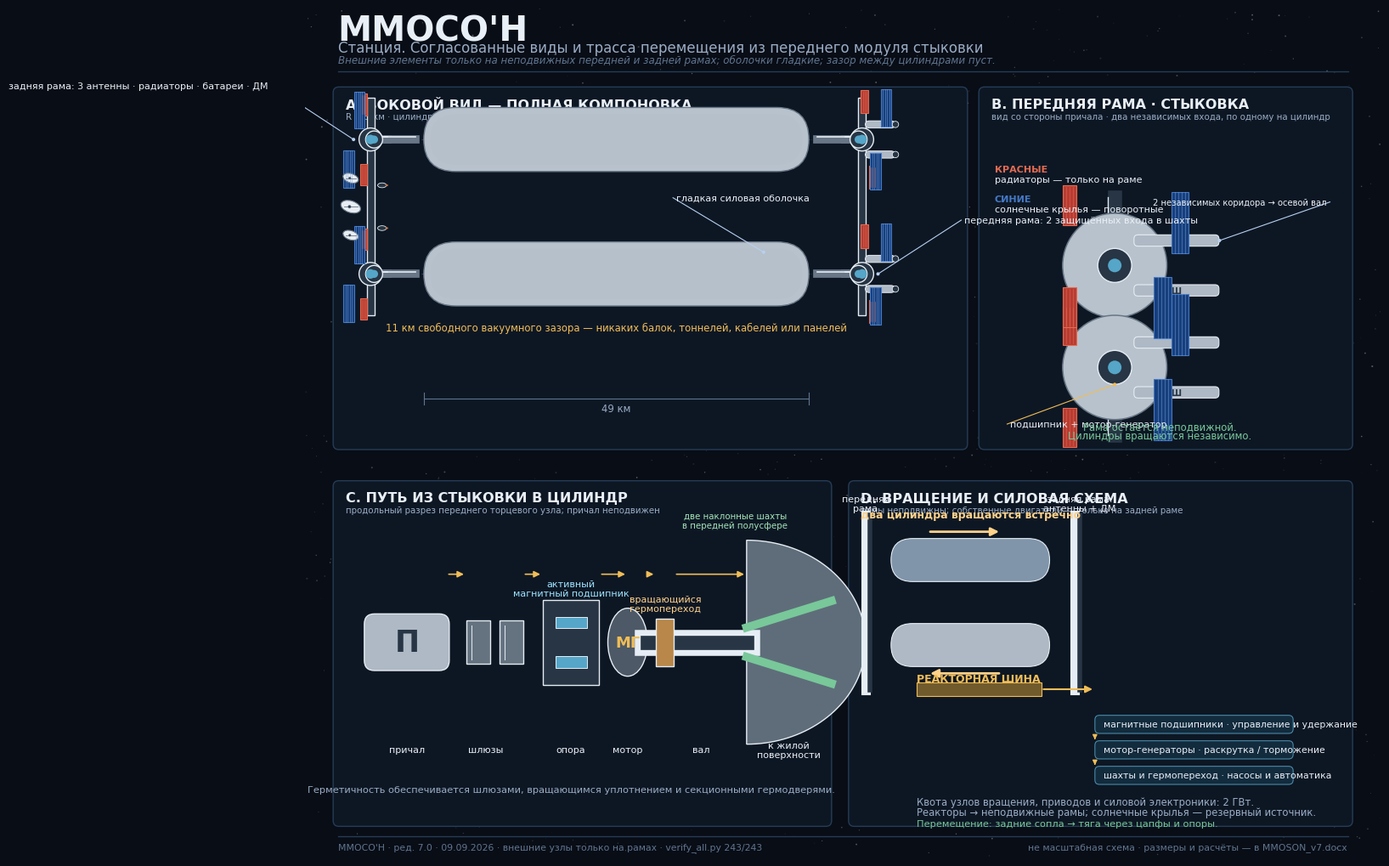

The script that saved this image:
# -*- coding: utf-8 -*-
"""ММОСО'Н — согласованный технический лист внешней компоновки.

Четыре вида из одного канона:
A — боковой вид с пустым межцилиндровым зазором;
B — передняя неподвижная рама и причальные модули;
C — путь от причала через гермопереход и полый осевой вал в шахты;
D — встречное вращение, питание магнитных опор и перемещение станции.
"""
import math
import random
import matplotlib
matplotlib.use('Agg')
import matplotlib.pyplot as plt
from matplotlib.patches import Rectangle, Circle, Ellipse, FancyBboxPatch, FancyArrowPatch, Arc, Polygon
from matplotlib.lines import Line2D

plt.rcParams['font.family'] = 'DejaVu Sans'

# Канон документа, м
R = 5000.0
LCYL = 40000.0
CEND = 4500.0
LFULL = 49000.0
GAPAX = 21000.0
AXLEN = 9000.0
D_BEAR = 400.0
P_BEAR = 2.0

BG = '#080d16'; INK = '#e9eff7'; DIM = '#9aacc4'; FAINT = '#61758f'
STEEL = '#b8c2cc'; STEEL_D = '#687686'; STEEL_L = '#e6edf4'
GRAPH = '#273544'; SOLAR = '#173f7c'; SOLAR_L = '#4579c5'; GRID = '#79a7e6'
RAD = '#b83c32'; RAD_L = '#e46b52'; ANT = '#e8edf2'; DOCK = '#aeb9c5'
MAG = '#55a6c8'; POWER = '#f0bd57'; SAFE = '#78c89a'

W, H = 1900, 1500
fig = plt.figure(figsize=(W/150, H/150), dpi=150)
fig.patch.set_facecolor(BG)
ax = fig.add_axes([0, 0, 1, 1]); ax.set_xlim(0, W); ax.set_ylim(0, H); ax.axis('off')

def T(x, y, text, size=9, color=INK, ha='left', va='center', weight=None, style=None, z=30):
    ax.text(x, y, text, fontsize=size, color=color, ha=ha, va=va,
            fontweight=weight, fontstyle=style, zorder=z)

def L(x0, y0, x1, y1, color=FAINT, lw=1.0, ls='-', z=20, alpha=1.0):
    ax.add_line(Line2D([x0, x1], [y0, y1], color=color, lw=lw,
                       ls=ls, zorder=z, alpha=alpha))

def arrow(x0, y0, x1, y1, color=INK, lw=1.2, z=25, ms=12):
    ax.add_patch(FancyArrowPatch((x0, y0), (x1, y1), arrowstyle='-|>',
                                 mutation_scale=ms, linewidth=lw,
                                 color=color, zorder=z))

def leader(x0, y0, x1, y1, text, color=FAINT, size=8, side='left'):
    L(x0, y0, x1, y1, color=color, lw=.8, z=26)
    ax.add_patch(Circle((x0, y0), 3, fc=color, ec='none', zorder=27))
    T(x1 + (6 if side == 'left' else -6), y1, text, size=size, color=INK,
      ha='left' if side == 'left' else 'right', va='center', z=27)

def panel(x, y, w, h, title, subtitle=None):
    ax.add_patch(FancyBboxPatch((x, y), w, h, boxstyle='round,pad=0.012,rounding_size=10',
                                fc='#0d1724', ec='#263c56', lw=1.0, zorder=2))
    T(x+22, y+h-30, title, size=11.5, color=INK, weight='bold', z=4)
    if subtitle:
        T(x+22, y+h-52, subtitle, size=7.4, color=DIM, z=4)

def hull(x0, x1, y, r):
    # Однотонная гладкая оболочка; без наружных колец, рёбер и оборудования.
    ax.add_patch(FancyBboxPatch((x0, y-r), x1-x0, 2*r,
                                boxstyle=f'round,pad=0,rounding_size={r}',
                                fc=STEEL, ec=STEEL_D, lw=1.0, zorder=8))
    ax.add_patch(FancyBboxPatch((x0+12, y-r+12), x1-x0-24, 2*r-24,
                                boxstyle=f'round,pad=0,rounding_size={max(r-12,1)}',
                                fc='#aeb9c5', ec='none', alpha=.22, zorder=9))

def trunnion(x_shell, x_frame, y):
    L(x_shell, y, x_frame, y, color=STEEL_D, lw=7, z=11)
    L(x_shell, y+4, x_frame, y+4, color=STEEL_L, lw=1.2, z=12)
    ax.add_patch(Circle((x_frame, y), 15, fc=GRAPH, ec=STEEL_L, lw=1.0, zorder=14))
    ax.add_patch(Circle((x_frame, y), 7, fc=MAG, ec='none', zorder=15))

def solar_wing(x, y, side=1, vertical=True, scale=1.0):
    if vertical:
        w, h = 34*scale, 120*scale
        xx = x if side > 0 else x-w
        yy = y-h/2
    else:
        w, h = 120*scale, 34*scale
        xx = x-w/2; yy = y if side > 0 else y-h
    ax.add_patch(Rectangle((xx, yy), w, h, fc=SOLAR, ec=SOLAR_L,
                           lw=.8, zorder=16))
    for i in range(1, 5):
        if vertical: L(xx+w*i/5, yy, xx+w*i/5, yy+h, GRID, .45, z=17, alpha=.7)
        else: L(xx, yy+h*i/5, xx+w, yy+h*i/5, GRID, .45, z=17, alpha=.7)

def radiator_panel(x, y, w, h, angle=0):
    # Красный только для радиаторов.
    ax.add_patch(Rectangle((x-w/2, y-h/2), w, h, angle=angle,
                           fc=RAD, ec=RAD_L, lw=.8, zorder=16))
    for i in range(1, 4):
        xx=x-w/2+w*i/4
        L(xx, y-h/2+3, xx, y+h/2-3, RAD_L, .45, z=17, alpha=.8)

def dish(x, y, scale=1.0, side=1):
    r=18*scale
    ax.add_patch(Ellipse((x, y), 2*r, 1.15*r, angle=side*18,
                         fc=ANT, ec=STEEL_D, lw=.8, zorder=17))
    L(x-side*r*.65, y, x+side*r*.65, y, STEEL_D, .6, z=18)
    ax.add_patch(Circle((x+side*r*.12, y), 2.5*scale, fc=GRAPH, ec=STEEL_D, lw=.4, zorder=18))

def front_frame(x, ys, scale=1.0):
    # Фиксированная поперечная рама только в торцевой плоскости.
    y0, y1 = min(ys)-105*scale, max(ys)+105*scale
    ax.add_patch(Rectangle((x-10*scale, y0), 20*scale, y1-y0,
                           fc=GRAPH, ec=STEEL_L, lw=1.0, zorder=10))
    for y in ys:
        ax.add_patch(Circle((x, y), 29*scale, fc=GRAPH, ec=STEEL_L, lw=1.0, zorder=14))
        ax.add_patch(Circle((x, y), 12*scale, fc=MAG, ec='none', zorder=15))
        trunnion(x-42*scale, x-9*scale, y)
        # Два защищённых docking corridor на каждый осевой узел.
        for dy in (-38, 38):
            ax.add_patch(FancyBboxPatch((x+8*scale, y+dy*scale-9*scale),
                                        75*scale, 18*scale,
                                        boxstyle='round,pad=0,rounding_size=7',
                                        fc=DOCK, ec=STEEL_L, lw=.7, zorder=15))
            ax.add_patch(Circle((x+84*scale, y+dy*scale), 8*scale,
                                fc=GRAPH, ec=STEEL_L, lw=.6, zorder=16))
        radiator_panel(x+6*scale, y+95*scale, 18*scale, 58*scale, angle=0)
        radiator_panel(x+27*scale, y-95*scale, 18*scale, 58*scale, angle=0)
        solar_wing(x+47*scale, y+80*scale, side=1, vertical=True, scale=scale*.78)
        solar_wing(x+47*scale, y-80*scale, side=-1, vertical=True, scale=scale*.78)

def rear_frame(x, ys, scale=1.0):
    y0, y1 = min(ys)-105*scale, max(ys)+105*scale
    ax.add_patch(Rectangle((x-10*scale, y0), 20*scale, y1-y0,
                           fc=GRAPH, ec=STEEL_L, lw=1.0, zorder=10))
    for j,y in enumerate(ys):
        ax.add_patch(Circle((x, y), 29*scale, fc=GRAPH, ec=STEEL_L, lw=1.0, zorder=14))
        ax.add_patch(Circle((x, y), 12*scale, fc=MAG, ec='none', zorder=15))
        trunnion(x+42*scale, x+9*scale, y)
    # Three dishes total on the rear frame, not a forest of antennas.
    for dy,sc in [(72, .78), (0, 1.0), (-72, .78)]:
        dish(x-50*scale, sum(ys)/2 + dy*scale, sc, side=-1)
    for y in ys:
        radiator_panel(x-18*scale, y+88*scale, 18*scale, 54*scale)
        radiator_panel(x-18*scale, y-88*scale, 18*scale, 54*scale)
        solar_wing(x-42*scale, y+74*scale, side=1, vertical=True, scale=scale*.78)
        solar_wing(x-42*scale, y-74*scale, side=-1, vertical=True, scale=scale*.78)
    # Two compact propulsion pods only on the rear fixed frame.
    for y in (sum(ys)/2-54*scale, sum(ys)/2+54*scale):
        ax.add_patch(Ellipse((x+29*scale, y), 22*scale, 12*scale,
                             fc=GRAPH, ec=STEEL_L, lw=.6, zorder=16))
        ax.add_patch(Ellipse((x+41*scale, y), 7*scale, 5*scale,
                             fc='#bf7444', ec='none', zorder=17))

# background stars
random.seed(11)
for _ in range(1200):
    x=random.uniform(0,W); y=random.uniform(0,H)
    a=.04+random.random()*.30
    ax.add_patch(Circle((x,y), .5+random.random()*1.1, fc='white', ec='none', alpha=a, zorder=0))

# header
T(58,1458,"ММОСО'Н", size=29, weight='bold')
T(58,1430,'Станция. Согласованные виды и трасса перемещения из переднего модуля стыковки', size=12, color=DIM)
T(58,1408,'Внешние элементы только на неподвижных передней и задней рамах; оболочки гладкие; зазор между цилиндрами пуст.', size=8.6, color=FAINT, style='italic')
L(58,1388,1842,1388,'#263c56',1)

# A — side
panel(50, 720, 1120, 640, 'A. БОКОВОЙ ВИД — ПОЛНАЯ КОМПОНОВКА',
      'R = 5 км · цилиндрическая часть 40 км · полная длина 49 км · межосевой зазор 11 км')
K=.0113
x0,x1=210,890
r=R*K
ys=[1030, 1030+GAPAX*K]
for y in ys: hull(x0,x1,y,r)
front_x=x1+94; rear_x=x0-94
for y in ys: trunnion(x1+15, front_x, y); trunnion(x0-15, rear_x, y)
front_frame(front_x,ys,.70)
rear_frame(rear_x,ys,.70)
# No longitudinal truss: show only the open gap and axes.
for y in ys: L(x0-4,y,x1+4,y, color=FAINT, lw=.7, ls='--', z=6, alpha=.5)
T((x0+x1)/2, min(ys)-r-38, '11 км свободного вакуумного зазора — никаких балок, тоннелей, кабелей или панелей', size=8.4, color='#f0bd57', ha='center')
leader(front_x+28, ys[0], front_x+175, ys[0]+95, 'передняя рама: 2 защищённых входа в шахты', color='#b8d0ef', size=8)
leader(rear_x-30, ys[1], rear_x-175, ys[1]+95, 'задняя рама: 3 антенны · радиаторы · батареи · ДМ', color='#b8d0ef', size=8, side='right')
leader(x1-80, ys[0]+r-18, x1-240, ys[0]+r+78, 'гладкая силовая оболочка', color='#b8d0ef', size=8)
# length dimension
L(x0, 810, x1, 810, FAINT, .8, z=20)
L(x0,800,x0,820,FAINT,.8,z=20); L(x1,800,x1,820,FAINT,.8,z=20)
T((x0+x1)/2,792,'49 км',size=8.4,color=DIM,ha='center')

# B — front frame
panel(1190, 720, 660, 640, 'B. ПЕРЕДНЯЯ РАМА · СТЫКОВКА',
      'вид со стороны причала · два независимых входа, по одному на цилиндр')
fx, fy1, fy2 = 1430, 1045, 865
# frame plane, two separate shell endcaps
for y in (fy1,fy2):
    ax.add_patch(Circle((fx,y), 92, fc=STEEL, ec=STEEL_D, lw=1.1, zorder=8))
    ax.add_patch(Circle((fx,y), 30, fc=GRAPH, ec=STEEL_L, lw=1, zorder=12))
    ax.add_patch(Circle((fx,y), 12, fc=MAG, ec='none', zorder=13))
# transverse stationary frame is drawn as a plane, not a longitudinal bridge
L(fx, fy2-120, fx, fy1+120, GRAPH, 12, z=6)
L(fx-12, fy2-120, fx-12, fy1+120, STEEL_L, 1, z=7)
for y in (fy1,fy2):
    for dy in (-44,44):
        ax.add_patch(FancyBboxPatch((fx+34,y+dy-10),150,20, boxstyle='round,pad=0,rounding_size=7',
                                    fc=DOCK, ec=STEEL_L, lw=.8, zorder=15))
        T(fx+108,y+dy,'Ш',size=7,color=GRAPH,ha='center',weight='bold',z=16)
    radiator_panel(fx-80,y+106,24,70); radiator_panel(fx-80,y-106,24,70)
    solar_wing(fx+100,y+75,1,True,.9); solar_wing(fx+100,y-75,-1,True,.9)
T(1218,1215,'КРАСНЫЕ',size=8,color=RAD_L,weight='bold')
T(1218,1197,'радиаторы — только на раме',size=8,color=INK)
T(1218,1162,'СИНИЕ',size=8,color=SOLAR_L,weight='bold')
T(1218,1144,'солнечные крылья — поворотные',size=8,color=INK)
leader(fx+185,fy1+44,1810,fy1+112,'2 независимых коридора → осевой вал',color='#b8d0ef',size=7.2,side='right')
leader(fx,fy2-30,1240,fy2-100,'подшипник + мотор-генератор',color=POWER,size=8)
T(1510,760,'Рама остаётся неподвижной.',size=8.4,color=SAFE,ha='center')
T(1510,744,'Цилиндры вращаются независимо.',size=8.4,color=SAFE,ha='center')

# C — transfer cross-section
panel(50, 55, 880, 610, 'C. ПУТЬ ИЗ СТЫКОВКИ В ЦИЛИНДР',
      'продольный разрез переднего торцевого узла; причал неподвижен')
# axis from left (fixed frame) to right (rotor interior)
yc=380
# fixed docking hub
ax.add_patch(FancyBboxPatch((105,yc-50),150,100,boxstyle='round,pad=0,rounding_size=18',fc=DOCK,ec=STEEL_L,lw=1,zorder=9))
T(180,yc,'П',size=25,color=GRAPH,ha='center',weight='bold')
# stationary airlocks
for i in range(2):
    xx=285+i*58
    ax.add_patch(Rectangle((xx,yc-38),42,76,fc='#657381',ec=STEEL_L,lw=1,zorder=10))
    L(xx+9,yc-30,xx+9,yc+30,STEEL_L,.7,z=12)
# magnetic bearing housing
ax.add_patch(Rectangle((420,yc-75),100,150,fc=GRAPH,ec=STEEL_L,lw=1,zorder=10))
for yy in (yc-35,yc+35):
    ax.add_patch(Rectangle((442,yy-10),56,20,fc=MAG,ec=STEEL_L,lw=.7,zorder=13))
T(470,yc+95,'активный\nмагнитный подшипник',size=8,color='#9ee4ff',ha='center')
# motor-generator
ax.add_patch(Ellipse((570,yc),70,120,fc='#4d5966',ec=STEEL_L,lw=1,zorder=10))
T(570,yc,'МГ',size=13,color=POWER,ha='center',weight='bold')
# hollow axial shaft
L(605,yc,780,yc,STEEL_L,22,z=10)
L(605,yc,780,yc,GRAPH,12,z=11)
# rotating seal
ax.add_patch(Rectangle((620,yc-42),32,84,fc='#b88749',ec=STEEL_L,lw=1,zorder=14))
T(636,yc+68,'вращающийся\nгермопереход',size=8,color='#ffd28a',ha='center')
# front dome and shaft
th=[math.pi*i/80 for i in range(81)]
xx=[780+210*math.sin(t) for t in th]; yy=[yc+180*math.cos(t) for t in th]
ax.add_patch(Polygon(list(zip(xx,yy))+[(780,yc-180)],closed=True,fc='#5f6d7a',ec=STEEL_L,lw=1,zorder=8))
# inclined shafts inside dome
for offset in (-26,26):
    L(780,yc+offset,930,yc+offset*2.8,SAFE,7,z=13)
    arrow(825,yc+offset*1.45,875,yc+offset*2.25,SAFE,1.1,z=18,ms=10)
T(760,yc+215,'две наклонные шахты\nв передней полусфере',size=7.4,color='#a4e4b9',ha='center')
T(180,190,'причал',size=8,color=INK,ha='center')
T(320,190,'шлюзы',size=8,color=INK,ha='center')
T(470,190,'опора',size=8,color=INK,ha='center')
T(570,190,'мотор',size=8,color=INK,ha='center')
T(700,190,'вал',size=8,color=INK,ha='center')
T(855,190,'к жилой\nповерхности',size=8,color=INK,ha='center')
# flow arrows
for a,b in [(250,285),(385,420),(520,570),(605,620),(652,780)]: arrow(a,yc+120,b,yc+120,POWER,1.2,z=20,ms=11)
T(470,120,'Герметичность обеспечивается шлюзами, вращающимся уплотнением и секционными гермодверями.',size=8.2,color=DIM,ha='center')

# D — motion and power
panel(960, 55, 890, 610, 'D. ВРАЩЕНИЕ И СИЛОВАЯ СХЕМА',
      'рамы неподвижны; собственные двигатели — только на задней раме')
# counter-rotating cylinders schematic
cx, cy = 1175, 450
for sy, col in [(cy+75,'#8095aa'),(cy-75,'#aeb9c5')]:
    ax.add_patch(FancyBboxPatch((1035,sy-38),280,76,boxstyle='round,pad=0,rounding_size=38',fc=col,ec=STEEL_L,lw=.8,zorder=8))
arrow(1100,cy+125,1230,cy+125, '#ffd28a',2,z=15,ms=14)
arrow(1230,cy-125,1100,cy-125, '#ffd28a',2,z=15,ms=14)
T(1175,cy+155,'два цилиндра вращаются встречно',size=9,color='#ffd28a',ha='center',weight='bold')
# fixed frames
for x in (990,1360):
    L(x,cy-155,x,cy+155,STEEL_L,8,z=10)
    L(x+8,cy-155,x+8,cy+155,GRAPH,4,z=11)
T(990,cy+175,'передняя\nрама',size=8,color=INK,ha='center')
T(1368,cy+175,'задняя рама:\nантенны + ДМ',size=8,color=INK,ha='center')
# power bus
T(1080,315,'РЕАКТОРНАЯ ШИНА',size=9,color=POWER,weight='bold')
ax.add_patch(Rectangle((1080,285),220,24,fc='#715b2d',ec=POWER,lw=.8,zorder=8))
arrow(1300,297,1395,297,POWER,1.5,z=15,ms=12)
for j,(label,val) in enumerate([('магнитные подшипники','управление и удержание'),('мотор-генераторы','раскрутка / торможение'),('шахты и гермопереход','насосы и автоматика')]):
    yy=235-j*45
    ax.add_patch(FancyBboxPatch((1395,yy-16),350,32,boxstyle='round,pad=0,rounding_size=8',fc='#122b3d',ec='#4a89a8',lw=.8,zorder=8))
    T(1410,yy,f'{label} · {val}',size=7.8,color=INK)
    if j<2: arrow(1395,yy-20,1395,yy-27,POWER,1,z=14,ms=8)
T(1080,98,'Квота узлов вращения, приводов и силовой электроники: 2 ГВт.',size=8.4,color=DIM)
T(1080,80,'Реакторы → неподвижные рамы; солнечные крылья — резервный источник.',size=8.4,color=DIM)
# station movement
T(1080,60,'Перемещение: задние сопла → тяга через цапфы и опоры.',size=8.2,color=SAFE)

# footer
L(58,38,1842,38,'#263c56',1)
T(58,18,"ММОСО'Н · ред. 7.0 · 09.09.2026 · внешние узлы только на рамах · verify_all.py 243/243",size=7.8,color=FAINT)
T(1840,18,'не масштабная схема · размеры и расчёты — в MMOSON_v7.docx',size=7.8,color=FAINT,ha='right')

fig.savefig('station_views.png', dpi=150, facecolor=BG)
print('station_views.png сохранён')
